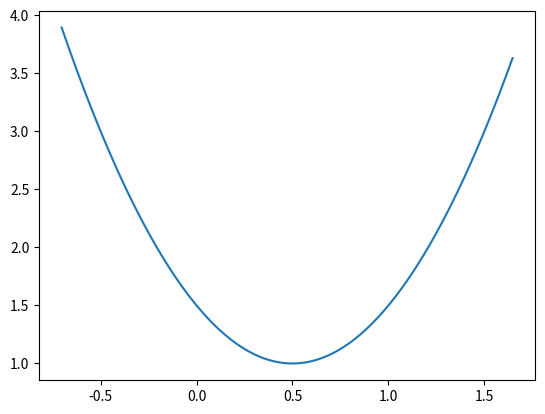

The script that saved this image:
import numpy
import matplotlib.pyplot as plot


def dichotomy_find_min(interval: list, delta, epsilon, function) -> tuple:
    x_min: float
    iterations = 0
    while abs(interval[1] - interval[0]) >= epsilon:
        iterations += 1
        y_k = (sum(interval) - delta) / 2
        z_k = (sum(interval) + delta) / 2
        if function(y_k) < function(z_k):
            interval[1] = z_k
        else:
            interval[0] = y_k
    else:
        x_min = sum(interval) / 2
    convergence = 1 / (pow(2, iterations / 2))
    return ("x_min = " + str(x_min), "f(x_min) = " + str(function(x_min)), "interval = " + str(interval),
            "iterations = " + str(iterations), "convergence = " + str(convergence))


f = lambda x: 2 * x ** 2 - 2 * x + 3 / 2
L = [-2, 8]
eps = 0.2
l = 0.5
print(dichotomy_find_min(L, eps, l, f))

x = numpy.arange(L[0] - 1, L[1] + 1, 0.01)
plot.plot(x, f(x))
plot.show()
